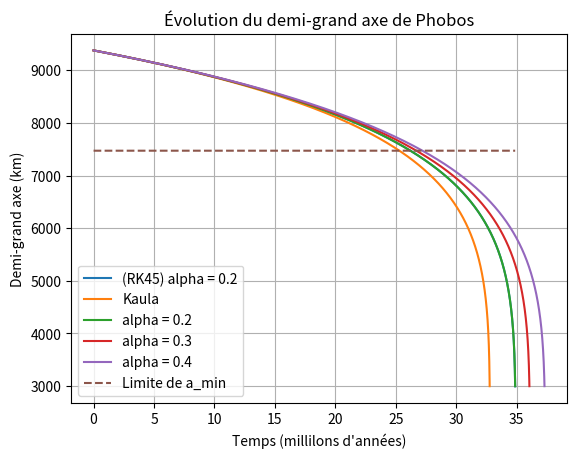
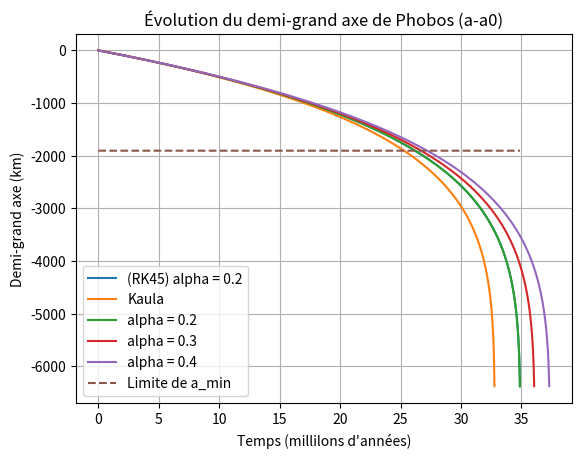
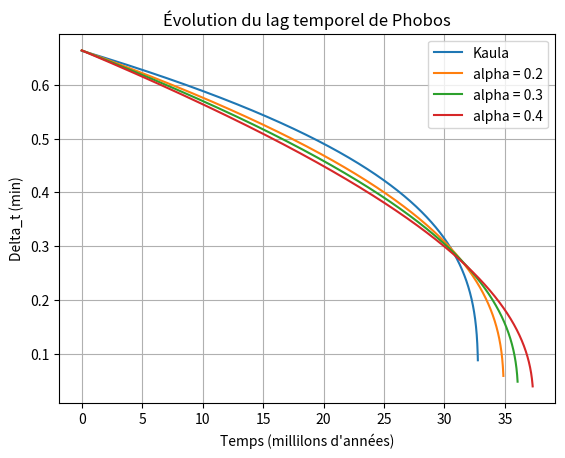

Here is the Python script that generated these plots, in order:
import numpy as np
import matplotlib.pyplot as plt
import sys
from scipy.integrate import solve_ivp

# Constante
G = 6.67430e-11 # constante gravitationnelle
M0 = 6.4185e23 # masse de Mars
m = 1.06e16 # masse de Phobos
R = 3396.2e3 # rayon de Mars (en mètres)
k2 = 0.169 # 0.169 nombre de Love de Mars : https://arxiv.org/html/2405.05519v1
a0 = 9377e3 # demi-grand axe phobos (en mètres)
omega_p = 2*np.pi/(24.622962*3600) # vitesse de rotation de Mars (rad/s)
lim_roche = 2.2*R # distance de Roche pour Phobos (en mètres) : https://www.insu.cnrs.fr/fr/cnrsinfo/phobos-la-lune-condamnee-pourquoi-mars-va-eroder-puis-disloquer-son-satellite
a_min = 3000e3
alpha = [0.2, 0.3, 0.4] # Exposant de la loi de puissance
Q = 80

T = 4e7 * 365.25 * 24 * 3600 # 50 millions d'années en secondes
index = 0 # index pour alpha = 0.2
Alpha = alpha[index]
dt = 10**2 # pas de temps en années

#------------ FONCTIONS ------------

def E(alpha) : # sec/rad (Q = E^alpha X^alpha)
    match alpha :
        case 0.2 : return  1201*10**5*24*3600
        case 0.3 : return 81028*24*3600
        case 0.4 : return 2104*24*3600
        case 0 : return 2*Q

def n(a) : # fréquence orbitale de Phobos (rad/s)  
    return np.sqrt(G*(M0+m)/a**3)

def X(a) : # fréquence de marée principale (s^(-1))
    return 2*np.abs(omega_p - n(a))

def Delta_t(a, alpha) : # lag temporel (s)
    match alpha :
        case 0 : return (X(a)*Q)**(-1)
        case _ : return E(alpha)**(-alpha) * X(a)**(-(alpha+1))

def da_dt(a, alpha) : # dérivée du demi-grand axe (m/s)
    numerateur = 6* k2 * R**5 * n(a) * m * Delta_t(a, alpha)
    denominateur = M0 * a**4
    return -numerateur/denominateur * (n(a) - omega_p)

def da_dt_Kaula(a) : # dérivée du demi-grand axe (m/s)
    numerateur = 3* k2 * R**5 * G * m
    denominateur = Q * np.sqrt(G*(M0+m)) * a**(5.5)
    return -numerateur/denominateur

def euler_explicite(a0, alpha, T, dt) :
    a = [a0]
    t = [0]
    while t[-1] < T :
        if a[-1] < a_min :
            break
        a.append(a[-1] + da_dt(a[-1], alpha) * dt) # Euler explicite
        t.append(t[-1]+dt)
    return np.array(t), np.array(a)

def euler_explicite_Kaula(a0, T, dt) :
    a = [a0]
    t = [0]
    while t[-1] < T :
        if a[-1] < a_min :
            break
        a.append(a[-1] + da_dt_Kaula(a[-1]) * dt) # Euler explicite
        t.append(t[-1]+dt)
    return np.array(t), np.array(a)

def da_dt_for_solve_ivp(t, a):
    return [da_dt(a, Alpha)]  # solve_ivp attend un tableau

#------------------- VISUALISATION CONSTANTE --------------

dt = dt * 365.25 * 24 * 3600 # conversion du pas de temps en secondes
print("\n Pour alpha = 0.2")
print(f"Pas de temps : {dt:E} secondes.")
print(f"Pas de temps : {dt/(3600*24*365.25):E} années.")
print(f"Nombre de points : {int(T/dt):E}.")

# ------------- RESOLUTION -----------------------

t,a = euler_explicite(a0, Alpha, T, dt)
sol_ref = solve_ivp(
    da_dt_for_solve_ivp,
    t_span=(0, T),
    y0=[a0],
    method='RK45',
    rtol=1e-12,  # Tolérance relative très stricte
    atol=1e-9,   # Tolérance absolue (1 mm)
    dense_output=True
)
a_RK45 = sol_ref.sol(t)[0]
# ----------------- Calcul du moment de la limite de a_min et Erreur absolue ------------------------------

zero_euler = np.argmax(a < lim_roche)
zero_ref = np.argmax(a_RK45 < lim_roche)
print(f"Phobos atteint la Roche après {t[zero_euler]/(365.25*24*3600e6):.6f} millions d'années.")
print(f"Phobos atteint la Roche après {t[zero_ref]/(365.25*24*3600e6):.6f} millions d'années (référence RK45).")
print(f"----> Différence entre les deux méthodes : {(t[zero_euler] - t[zero_ref])/(365.25*24*3600e6):.6f} millions d'années.")

ind_roche = np.min([np.argmax(a <= lim_roche),np.argmax(a_RK45 <= lim_roche)])
print(f"\nTemps = [0; T]")
print(f" ---> sup |met_Euler - met_RK45| = {np.max(np.abs(a - a_RK45)):.6f} mètres.")
print(f"Temps = [0; T_(a_min)]")
print(f" ---> sup |met_Euler - met_RK45| = {np.max(np.abs(a[0:ind_roche] - a_RK45[0:ind_roche])):.6f} mètres.")

#----------------- AFFICHAGE DES GRAPHIQUES ------------------

tK,aK = euler_explicite_Kaula(a0, T, dt)
t3,a3 = euler_explicite(a0, 0.3, T, dt)
t4,a4 = euler_explicite(a0, 0.4, T, dt)

Delta = Delta_t(a, Alpha)
DeltaK = Delta_t(aK,0)
Delta3 = Delta_t(a3,0.3)
Delta4 = Delta_t(a4,0.4)

plt.figure()
plt.plot(t/(365.25*24*3600e6), a_RK45*10**(-3), label="(RK45) alpha = 0.2")
plt.plot(tK/(365.25*24*3600e6), aK*10**(-3), label="Kaula")
plt.plot(t/(365.25*24*3600e6), a*10**(-3), label="alpha = 0.2")
plt.plot(t3/(365.25*24*3600e6), a3*10**(-3), label="alpha = 0.3")
plt.plot(t4/(365.25*24*3600e6), a4*10**(-3), label="alpha = 0.4")
plt.plot(t/(365.25*24*3600e6), 10**(-3)*lim_roche*np.ones(len(t)), '--',label="Limite de a_min")
plt.xlabel("Temps (millilons d'années)")
plt.ylabel("Demi-grand axe (km)")
plt.title("Évolution du demi-grand axe de Phobos")
plt.grid()
plt.legend()

plt.figure()
plt.plot(t/(365.25*24*3600e6), (a_RK45-a0)*10**(-3), label="(RK45) alpha = 0.2")
plt.plot(tK/(365.25*24*3600e6), (aK-a0)*10**(-3), label="Kaula")
plt.plot(t/(365.25*24*3600e6), (a-a0)*10**(-3), label="alpha = 0.2")
plt.plot(t3/(365.25*24*3600e6), (a3-a0)*10**(-3), label="alpha = 0.3")
plt.plot(t4/(365.25*24*3600e6), (a4-a0)*10**(-3), label="alpha = 0.4")
plt.plot(t/(365.25*24*3600e6), 10**(-3)*(lim_roche-a0)*np.ones(len(t)), '--',label="Limite de a_min")
plt.xlabel("Temps (millilons d'années)")
plt.ylabel("Demi-grand axe (km)")
plt.title("Évolution du demi-grand axe de Phobos (a-a0)")
plt.grid()
plt.legend()

plt.figure()
plt.plot(tK/(365.25*24*3600e6), DeltaK/60, label="Kaula")
plt.plot(t/(365.25*24*3600e6), Delta/60, label="alpha = 0.2")
plt.plot(t3/(365.25*24*3600e6), Delta3/60, label="alpha = 0.3")
plt.plot(t4/(365.25*24*3600e6), Delta4/60, label="alpha = 0.4")
plt.xlabel("Temps (millilons d'années)")
plt.ylabel("Delta_t (min)")
plt.title("Évolution du lag temporel de Phobos")
plt.grid()
plt.legend()
plt.show()
